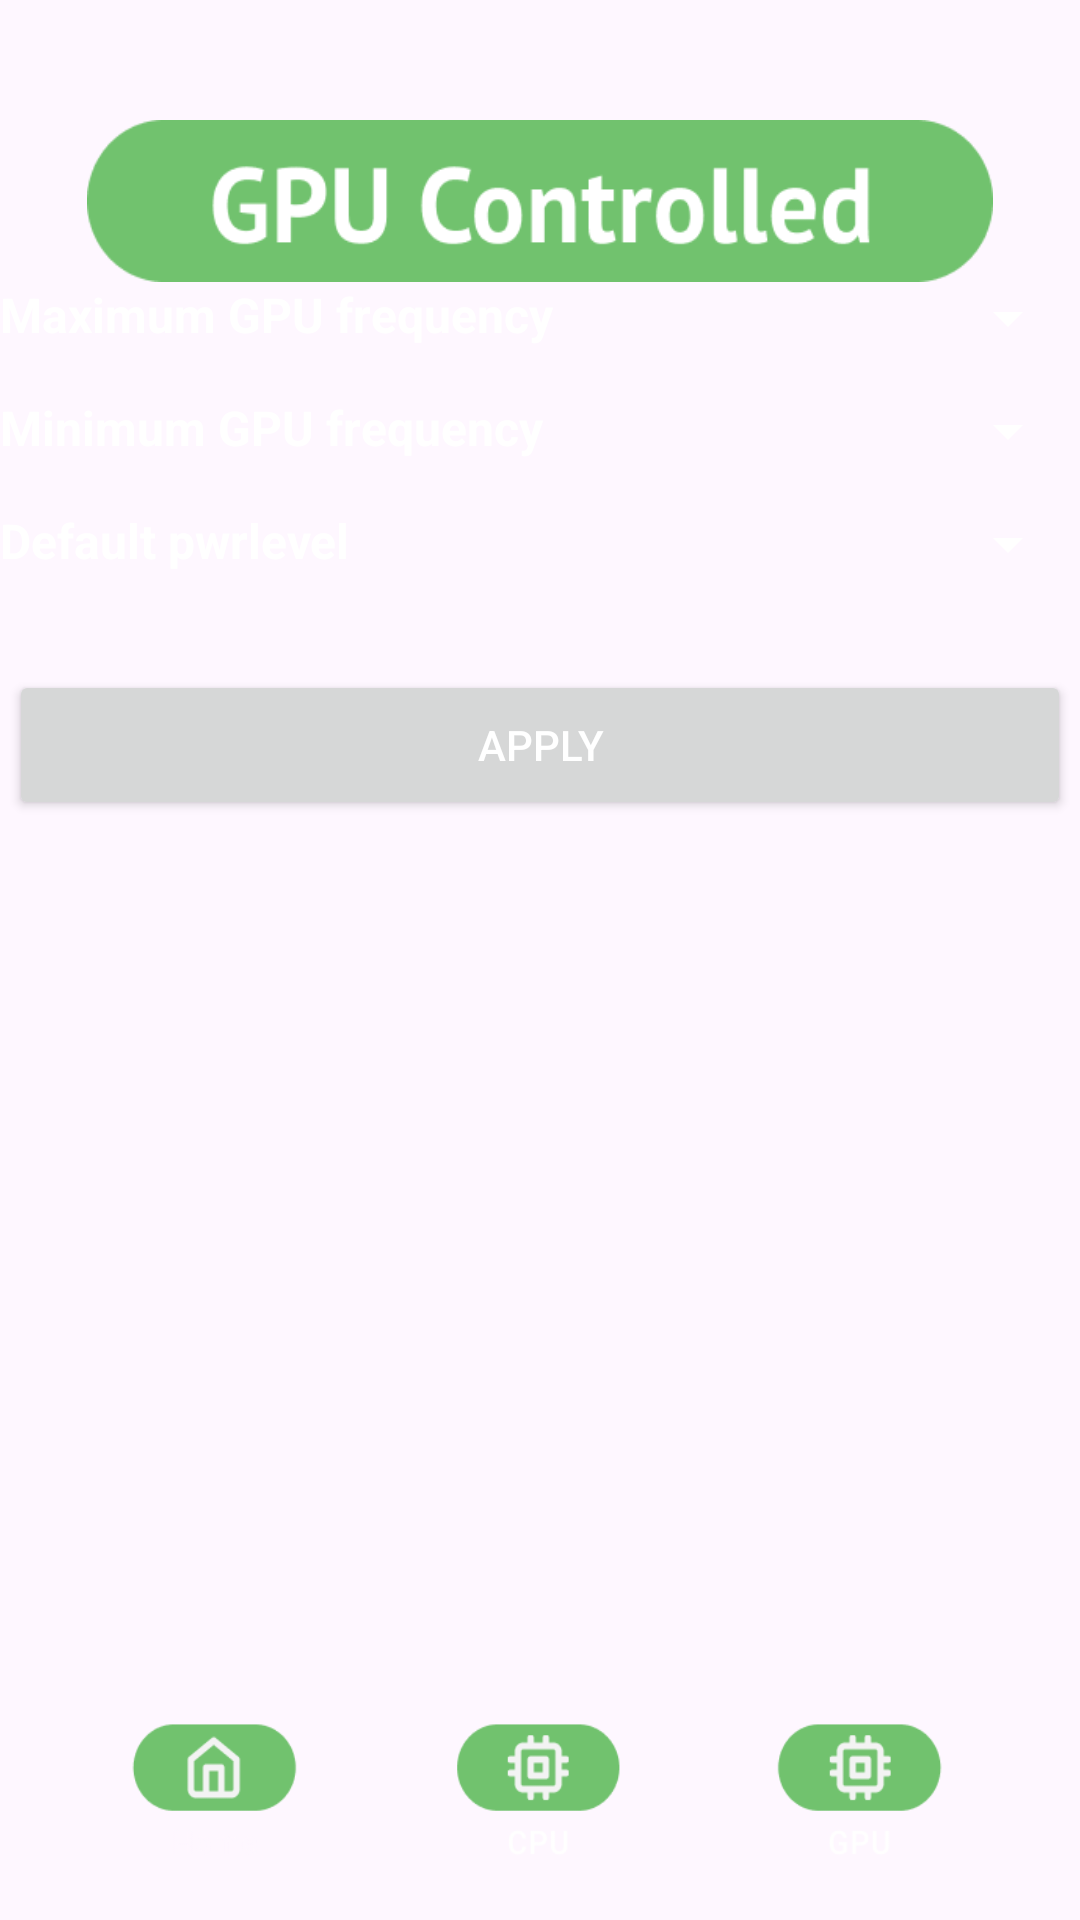

Produce the Android XML layout that renders to this screen, including the resource entries it uses.
<!-- AndroidManifest.xml: application theme Theme.XtraKernelManager -->
<!-- res/layout/gpu_control.xml -->
<?xml version="1.0" encoding="utf-8"?>
<androidx.constraintlayout.widget.ConstraintLayout
    xmlns:android="http://schemas.android.com/apk/res/android"
    xmlns:app="http://schemas.android.com/apk/res-auto"
    xmlns:tools="http://schemas.android.com/tools"
    android:layout_width="match_parent"
    android:layout_height="match_parent"
    android:background="@color/customdark" >


    <ImageView
        android:id="@+id/headerCpuTitle"
        android:layout_width="302dp"
        android:layout_height="54dp"
        android:layout_marginTop="40dp"
        android:background="@drawable/header_gpu"
        app:layout_constraintEnd_toEndOf="parent"
        app:layout_constraintStart_toStartOf="parent"
        app:layout_constraintTop_toTopOf="parent"
        tools:ignore="ContentDescription,ImageContrastCheck" />

    <LinearLayout
        android:id="@+id/footer"
        android:layout_width="match_parent"
        android:layout_height="wrap_content"
        android:background="@color/darkblue"
        android:orientation="horizontal"
        android:padding="4dp"
        app:layout_constraintBottom_toBottomOf="parent"
        app:layout_constraintEnd_toEndOf="parent"
        app:layout_constraintStart_toStartOf="parent">

        <ImageButton
            android:id="@+id/btnHome"
            android:layout_width="0dp"
            android:layout_height="72dp"
            android:layout_weight="1"
            android:layout_marginStart="14dp"
            android:background="@drawable/home_bt"
            tools:ignore="ContentDescription,HardcodedText,TouchTargetSizeCheck,VisualLintBounds,VisualLintOverlap,SpeakableTextPresentCheck" />

        <ImageButton
            android:id="@+id/btnCPU"
            android:layout_gravity="center_horizontal"
            android:layout_width="0dp"
            android:layout_height="72dp"
            android:layout_weight="1"
            android:background="@drawable/cpu_bt"
            tools:ignore="ContentDescription,HardcodedText,TouchTargetSizeCheck,VisualLintBounds,VisualLintOverlap,SpeakableTextPresentCheck" />


        <ImageButton
            android:id="@+id/btnGPU"
            android:layout_width="0dp"
            android:layout_height="72dp"
            android:layout_weight="1"
            android:layout_gravity="end"
            android:layout_marginEnd="16dp"
            android:background="@drawable/gpu_bt"
            tools:ignore="ContentDescription,HardcodedText,TouchTargetSizeCheck,VisualLintBounds,VisualLintOverlap,SpeakableTextPresentCheck" />
    </LinearLayout>

    <ScrollView
        android:id="@+id/scrollView"
        android:layout_width="match_parent"
        android:layout_height="0dp"
        app:layout_constraintBottom_toTopOf="@id/footer"
        app:layout_constraintTop_toBottomOf="@id/headerCpuTitle"
        app:layout_constraintVertical_bias="1.0"
        tools:layout_editor_absoluteX="-47dp">

        <androidx.constraintlayout.widget.ConstraintLayout
            android:layout_width="match_parent"
            android:layout_height="wrap_content">

            
            <TextView
                android:id="@+id/maxGpuFreqTitle"
                android:layout_width="wrap_content"
                android:layout_height="wrap_content"
                android:text="Maximum GPU frequency"
                android:textSize="16sp"
                android:textColor="#FFFFFF"
                android:textStyle="bold"
                app:layout_constraintTop_toTopOf="parent"
                app:layout_constraintStart_toStartOf="parent"
                tools:ignore="HardcodedText" />

            <Spinner
                android:id="@+id/spinnerMaxGpuFreq"
                android:layout_width="wrap_content"
                android:layout_height="wrap_content"
                android:backgroundTint="#FFFFFF"
                app:layout_constraintEnd_toEndOf="parent"
                app:layout_constraintTop_toTopOf="@id/maxGpuFreqTitle"
                tools:ignore="TouchTargetSizeCheck" />

            
            <TextView
                android:id="@+id/minGpuFreqTitle"
                android:layout_width="wrap_content"
                android:layout_height="wrap_content"
                android:text="Minimum GPU frequency"
                android:textSize="16sp"
                android:textColor="#FFFFFF"
                android:textStyle="bold"
                app:layout_constraintTop_toBottomOf="@id/maxGpuFreqTitle"
                app:layout_constraintStart_toStartOf="parent"
                android:layout_marginTop="16dp"
                tools:ignore="HardcodedText" />

            <Spinner
                android:id="@+id/spinnerMinGpuFreq"
                android:layout_width="wrap_content"
                android:layout_height="wrap_content"
                android:backgroundTint="#FFFFFF"
                app:layout_constraintEnd_toEndOf="parent"
                app:layout_constraintTop_toTopOf="@id/minGpuFreqTitle"
                tools:ignore="TouchTargetSizeCheck" />

            
            <TextView
                android:id="@+id/defaultPwrlevelTitle"
                android:layout_width="wrap_content"
                android:layout_height="wrap_content"
                android:text="Default pwrlevel"
                android:textSize="16sp"
                android:textColor="#FFFFFF"
                android:textStyle="bold"
                app:layout_constraintTop_toBottomOf="@id/minGpuFreqTitle"
                app:layout_constraintStart_toStartOf="parent"
                android:layout_marginTop="16dp"
                tools:ignore="HardcodedText" />

            <Spinner
                android:id="@+id/spinnerPwrlevel"
                android:layout_width="wrap_content"
                android:layout_height="wrap_content"
                android:backgroundTint="#FFFFFF"
                app:layout_constraintEnd_toEndOf="parent"
                app:layout_constraintTop_toTopOf="@id/defaultPwrlevelTitle"
                tools:ignore="TouchTargetSizeCheck" />

            <Button
                android:id="@+id/btnApply"
                android:layout_width="354dp"
                android:layout_height="50dp"
                android:layout_marginHorizontal="20dp"
                android:layout_marginTop="30dp"
                android:text="Apply"
                android:textColor="@color/white"
                app:layout_constraintEnd_toEndOf="parent"
                app:layout_constraintStart_toStartOf="parent"
                app:layout_constraintTop_toBottomOf="@+id/spinnerPwrlevel"
                tools:ignore="HardcodedText" />


        </androidx.constraintlayout.widget.ConstraintLayout>
    </ScrollView>

</androidx.constraintlayout.widget.ConstraintLayout>
<!-- resources referenced by this layout -->
<resources>
  <!-- drawable cpu_bt: png bitmap (drawable, 2282 bytes) -->
  <!-- drawable gpu_bt: png bitmap (drawable, 2267 bytes) -->
  <!-- drawable header_gpu: png bitmap (drawable, 5679 bytes) -->
  <!-- drawable home_bt: png bitmap (drawable, 2301 bytes) -->
  <style name="Theme.XtraKernelManager" parent="Base.Theme.XtraKernelManager" />
  <style name="Base.Theme.XtraKernelManager" parent="Theme.Material3.DayNight.NoActionBar">
          <item name="android:statusBarColor">@android:color/transparent</item>
          <item name="android:navigationBarColor">@android:color/transparent</item>
      </style>
  <!-- not gathered from this repository: default colours our renderer supplied (Android Studio template values) -->
  <color name="white">#FFFFFFFF</color>
</resources>
